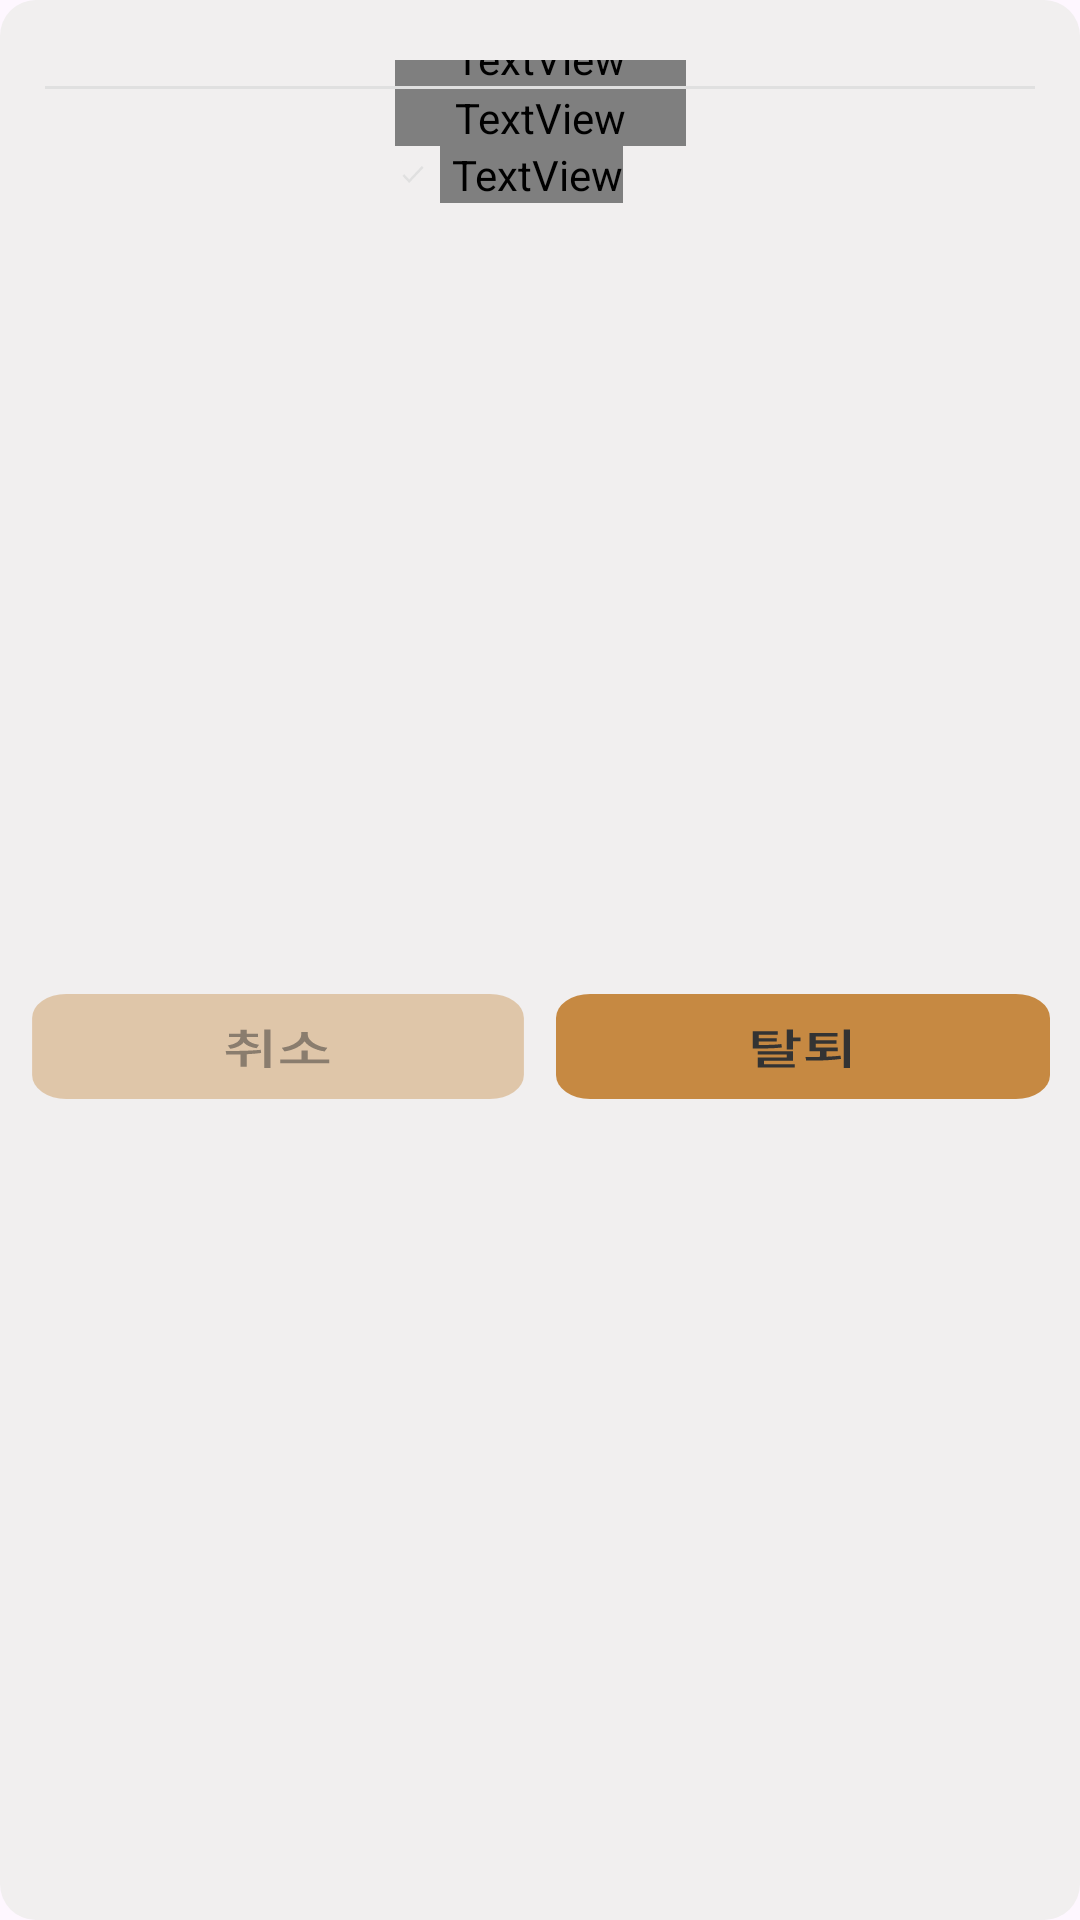

Layout XML and referenced resources for this Android screen:
<!-- AndroidManifest.xml: application theme Theme.OOTDAY -->
<!-- res/layout/dialog_delete.xml -->
<?xml version="1.0" encoding="utf-8"?>
<androidx.constraintlayout.widget.ConstraintLayout
    xmlns:android="http://schemas.android.com/apk/res/android"
    xmlns:app="http://schemas.android.com/apk/res-auto"
    android:layout_width="270dp"
    android:layout_height="wrap_content"
    android:paddingVertical="20dp"
    android:paddingHorizontal="10dp"
    android:background="@drawable/rounded_dialog_background">

    <TextView
    android:id="@+id/dialog_title"
    android:layout_width="wrap_content"
    android:layout_height="wrap_content"
    android:text="정말 탈퇴하시겠습니까?"
    android:textSize="@dimen/title_large_size"
    android:fontFamily="@font/noto_sans_kr_bold"
    android:textColor="@color/font_gray"
        android:layout_marginTop="-15dp"
    android:alpha="0.8"
    android:textStyle="bold"
    app:layout_constraintTop_toTopOf="parent"
    app:layout_constraintStart_toStartOf="parent"
    app:layout_constraintEnd_toEndOf="parent" />

    <TextView
        android:id="@+id/dialog_description"
        android:layout_width="wrap_content"
        android:layout_height="wrap_content"
        android:text="탈퇴 시 개인정보 및 이용정보가 모두 삭제되며 복구할 수 없습니다."
        android:textSize="@dimen/body_medium_size"
        android:fontFamily="@font/noto_sans_kr_regular"
        android:textColor="@color/gray_100"
        android:layout_marginTop="-15dp"
        android:paddingHorizontal="20dp"
        app:layout_constraintTop_toBottomOf="@id/dialog_title"
        app:layout_constraintStart_toStartOf="parent"
        app:layout_constraintEnd_toEndOf="parent" />

    <View
        android:id="@+id/center_view"
        android:layout_width="match_parent"
        android:layout_height="1dp"
        android:layout_marginHorizontal="5dp"

        android:background="@color/gray_200"

        app:layout_constraintEnd_toEndOf="parent"
        app:layout_constraintStart_toStartOf="parent"
        app:layout_constraintTop_toBottomOf="@+id/dialog_description" />

    <TextView
        android:id="@+id/dialog_description2"
        android:layout_width="wrap_content"
        android:layout_height="wrap_content"
        android:text="동의 시 영구적으로 계정이 삭제됩니다."
        android:textSize="@dimen/body_mega_small_size"
        android:fontFamily="@font/noto_sans_kr_regular"
        android:textColor="@color/gray_100"

        android:paddingHorizontal="20dp"
        app:layout_constraintTop_toBottomOf="@id/center_view"
        app:layout_constraintStart_toStartOf="parent"
        app:layout_constraintEnd_toEndOf="parent" />

    <LinearLayout
        android:id="@+id/all_agree_button"
        android:layout_width="wrap_content"
        android:layout_height="wrap_content"
        app:layout_constraintTop_toBottomOf="@+id/dialog_description2"
        app:layout_constraintStart_toStartOf="@id/dialog_description2"
        android:layout_marginStart="2dp"
        android:gravity="center"
        android:clickable="true"
        android:visibility="visible"
        >

        <CheckBox
            android:id="@+id/agree_checkbox"
            android:layout_width="8dp"
            android:layout_height="5.5dp"
            android:clickable="false"
            android:background="@drawable/sl_check_selector"
            android:button="@null" />

        <TextView
            android:id="@+id/agree_text"
            android:layout_width="wrap_content"
            android:layout_height="wrap_content"
            android:text="유의사항 동의"
            android:layout_marginLeft="5dp"
            android:fontFamily="@font/noto_sans_kr_regular"
            android:textSize="@dimen/body_mega_small_size"
            android:textColor="@color/gray_200"
            android:paddingLeft="4dp"
            />

    </LinearLayout>


    <LinearLayout
        android:id="@+id/linearLayout"
        android:layout_width="0dp"
        android:layout_height="wrap_content"
        android:gravity="center"
        android:orientation="horizontal"

        android:layout_marginTop="10dp"

        app:layout_constraintBottom_toBottomOf="parent"
        app:layout_constraintEnd_toEndOf="parent"
        app:layout_constraintStart_toStartOf="parent"
        app:layout_constraintTop_toBottomOf="@id/all_agree_button">

        <ImageButton
            android:id="@+id/btn_cancel"
            android:layout_width="wrap_content"
            android:layout_height="wrap_content"
            android:layout_marginEnd="10dp"
            android:layout_weight="1"
            android:background="@drawable/btn_close" />

        <ImageButton
            android:id="@+id/btn_add"
            android:layout_width="wrap_content"
            android:layout_height="wrap_content"
            android:layout_weight="1"
            android:background="@drawable/sl_delete_button_selector" />
    </LinearLayout>

</androidx.constraintlayout.widget.ConstraintLayout>
<!-- resources referenced by this layout -->
<resources>
  <color name="font_gray">#333333</color>
  <color name="gray_100">#A5A5A5</color>
  <color name="gray_200">#E0E0E0</color>
  <dimen name="body_medium_size">14sp</dimen>
  <dimen name="body_mega_small_size">10sp</dimen>
  <dimen name="title_large_size">18sp</dimen>
  <!-- drawable rounded_dialog_background (drawable) -->
  <shape xmlns:android="http://schemas.android.com/apk/res/android"
      android:shape="rectangle">
      <solid android:color="@color/gray_300" />
      <corners android:radius="12sp" />
  </shape>
  <!-- drawable sl_check_selector (drawable) -->
  <?xml version="1.0" encoding="utf-8"?>
  <selector xmlns:android="http://schemas.android.com/apk/res/android">
      <item android:state_checked="true" android:drawable="@drawable/ic_check_pressed" />
      <item android:drawable="@drawable/ic_check_default" />
  </selector>
  <!-- drawable sl_delete_button_selector (drawable) -->
  <?xml version="1.0" encoding="utf-8"?>
  <selector xmlns:android="http://schemas.android.com/apk/res/android">
  
      <item android:state_pressed="true" android:drawable="@drawable/btn_delete_pressed">
  
      </item>
  
      <item android:state_enabled="false" android:drawable="@drawable/btn_delete_disabled" />
  
      <item android:drawable="@drawable/btn_delete_default" />
  
  </selector>
  <style name="Theme.OOTDAY" parent="Base.Theme.OOTDAY" />
  <color name="gray_300">#F1EFEF</color>
  <!-- drawable ic_check_pressed (drawable) -->
  <vector xmlns:android="http://schemas.android.com/apk/res/android"
      android:width="12sp"
      android:height="8sp"
      android:viewportWidth="12"
      android:viewportHeight="8">
    <path
        android:pathData="M4.089,6.328L1.582,3.821L0.746,4.657L4.089,8L11.254,0.836L10.418,0L4.089,6.328Z"
        android:fillColor="#B96D15"/>
  </vector>
  <!-- drawable ic_check_default (drawable) -->
  <vector xmlns:android="http://schemas.android.com/apk/res/android"
      android:width="12sp"
      android:height="8sp"
      android:viewportWidth="12"
      android:viewportHeight="8">
    <path
        android:pathData="M4.089,6.328L1.582,3.821L0.746,4.657L4.089,8L11.254,0.836L10.418,0L4.089,6.328Z"
        android:fillColor="#E0E0E0"/>
  </vector>
  <style name="Base.Theme.OOTDAY" parent="Theme.Material3.DayNight.NoActionBar">
          
          
          <item name="android:statusBarColor">
              @color/gray_light
          </item>
          <item name="android:windowLightStatusBar">
              true
          </item>
      </style>
  <color name="brown_100">#B96D15</color>
  <color name="brown_400">#EBD3B9</color>
  <color name="brown_200">#C68942</color>
</resources>
